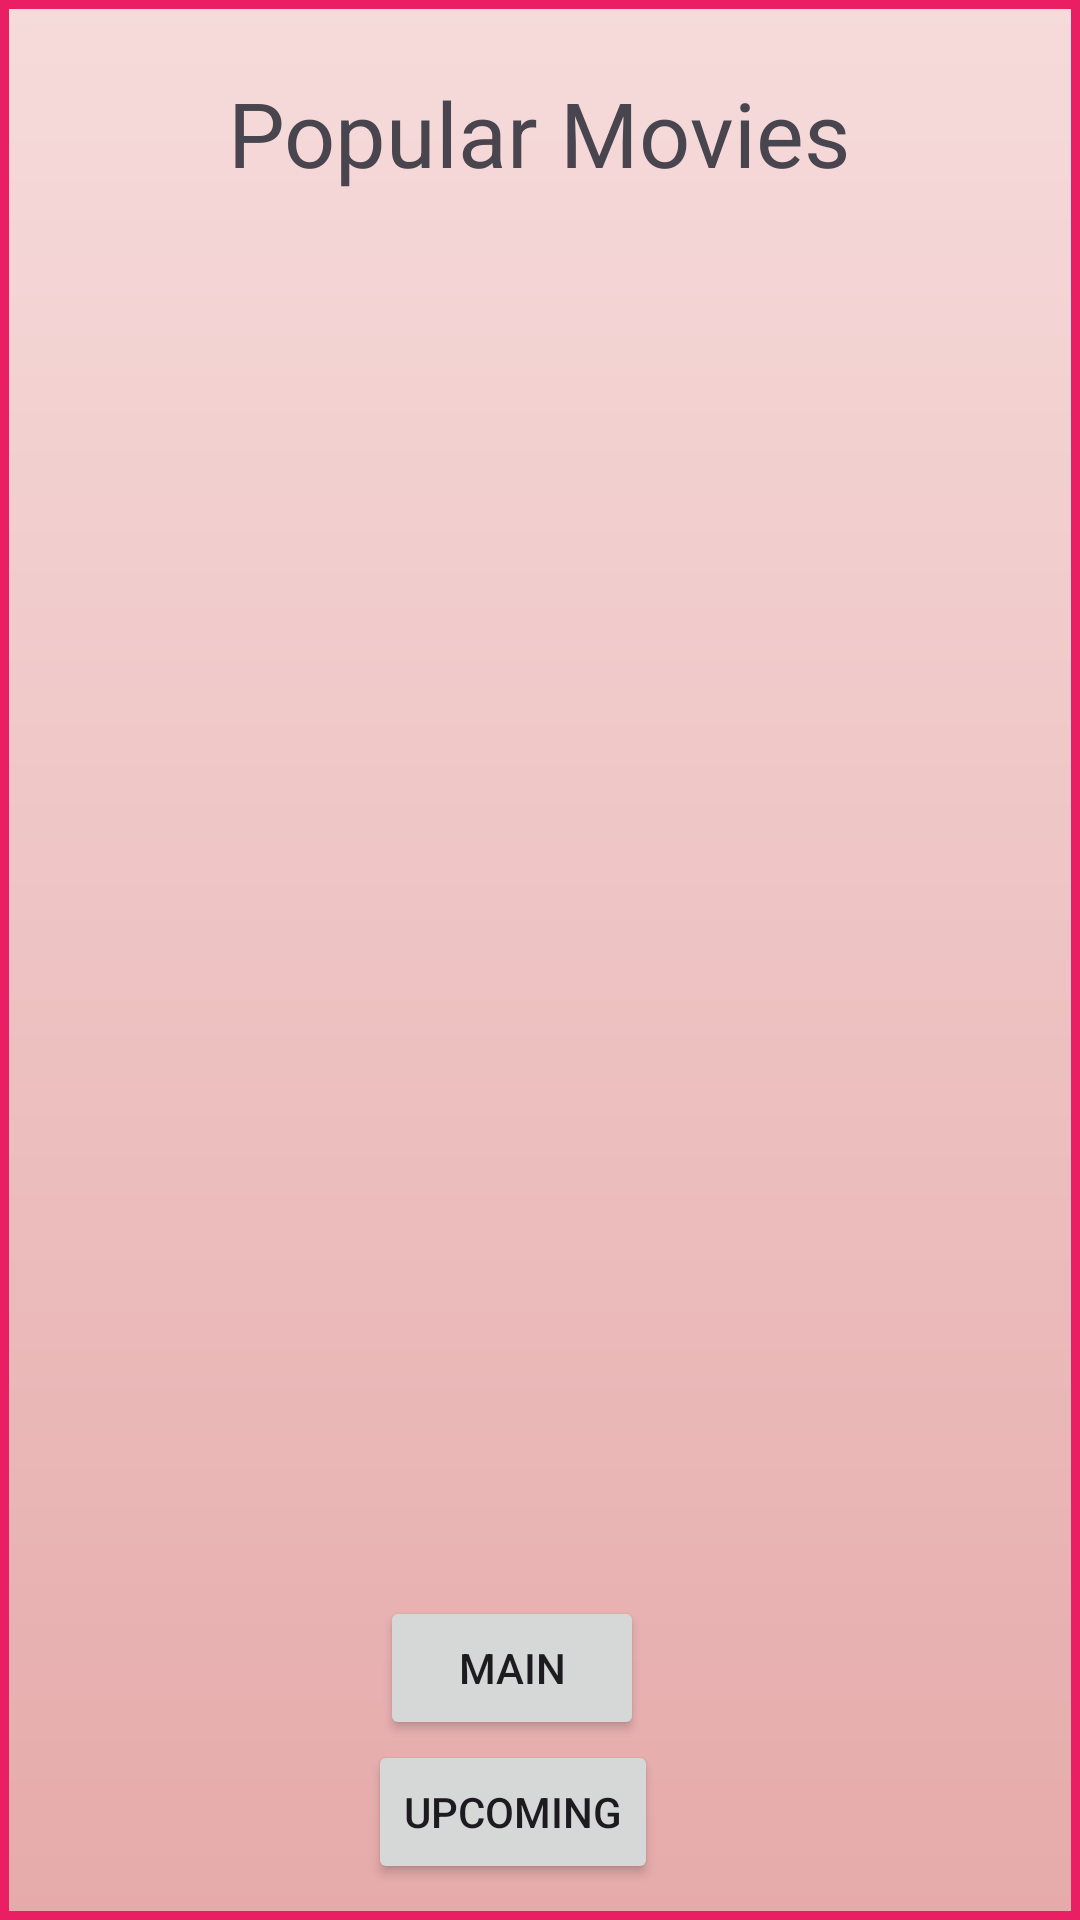

This screen was rendered from an Android layout file. Write that file and the resources it references.
<!-- AndroidManifest.xml: application theme Theme.ExamTask -->
<!-- res/layout/activity_popular.xml -->
<?xml version="1.0" encoding="utf-8"?>
<androidx.constraintlayout.widget.ConstraintLayout xmlns:android="http://schemas.android.com/apk/res/android"
    xmlns:app="http://schemas.android.com/apk/res-auto"
    xmlns:tools="http://schemas.android.com/tools"
    android:layout_width="match_parent"
    android:layout_height="match_parent"
    android:background="@drawable/fullbackground"
    tools:context=".PopularActivity">

    <TextView
        android:id="@+id/movieAppTitle"
        android:layout_width="wrap_content"
        android:layout_height="wrap_content"
        android:layout_marginTop="24dp"
        android:text="Popular Movies"
        android:textSize="30sp"
        app:layout_constraintEnd_toEndOf="parent"
        app:layout_constraintHorizontal_bias="0.498"
        app:layout_constraintStart_toStartOf="parent"
        app:layout_constraintTop_toTopOf="parent" />

    <Button
        android:id="@+id/mainButton"
        android:layout_width="wrap_content"
        android:layout_height="wrap_content"
        android:text="Main"
        app:layout_constraintBottom_toTopOf="@+id/upcomingMoviesButton"
        app:layout_constraintEnd_toEndOf="@+id/upcomingMoviesButton"
        app:layout_constraintHorizontal_bias="0.48"
        app:layout_constraintStart_toStartOf="@+id/upcomingMoviesButton" />

    <Button
        android:id="@+id/upcomingMoviesButton"
        android:layout_width="wrap_content"
        android:layout_height="wrap_content"
        android:layout_marginBottom="12dp"
        android:text="Upcoming"
        app:layout_constraintBottom_toBottomOf="parent"
        app:layout_constraintEnd_toEndOf="parent"
        app:layout_constraintHorizontal_bias="0.466"
        app:layout_constraintStart_toStartOf="parent" />

    <androidx.recyclerview.widget.RecyclerView
        android:id="@+id/recyclerView2"
        android:layout_width="match_parent"
        android:layout_height="wrap_content"
        android:layout_margin="20dp"
        android:layout_marginTop="32dp"
        app:layout_constraintEnd_toEndOf="parent"
        app:layout_constraintStart_toStartOf="parent"
        app:layout_constraintTop_toBottomOf="@+id/movieAppTitle" />


</androidx.constraintlayout.widget.ConstraintLayout>
<!-- resources referenced by this layout -->
<resources>
  <!-- drawable fullbackground (drawable) -->
  <?xml version="1.0" encoding="utf-8"?>
  <shape xmlns:android="http://schemas.android.com/apk/res/android"
      android:shape="rectangle">
      <corners android:radius="0dp" />
  
      <stroke android:width="3dp"
          android:color="#E91E63" />
  
      <gradient android:angle="-90"
          android:startColor="#F6DBDB"
          android:endColor="#E6AAAA"/>
  </shape>
  <style name="Theme.ExamTask" parent="Base.Theme.ExamTask" />
  <style name="Base.Theme.ExamTask" parent="Theme.Material3.DayNight.NoActionBar">
          
          
      </style>
</resources>
